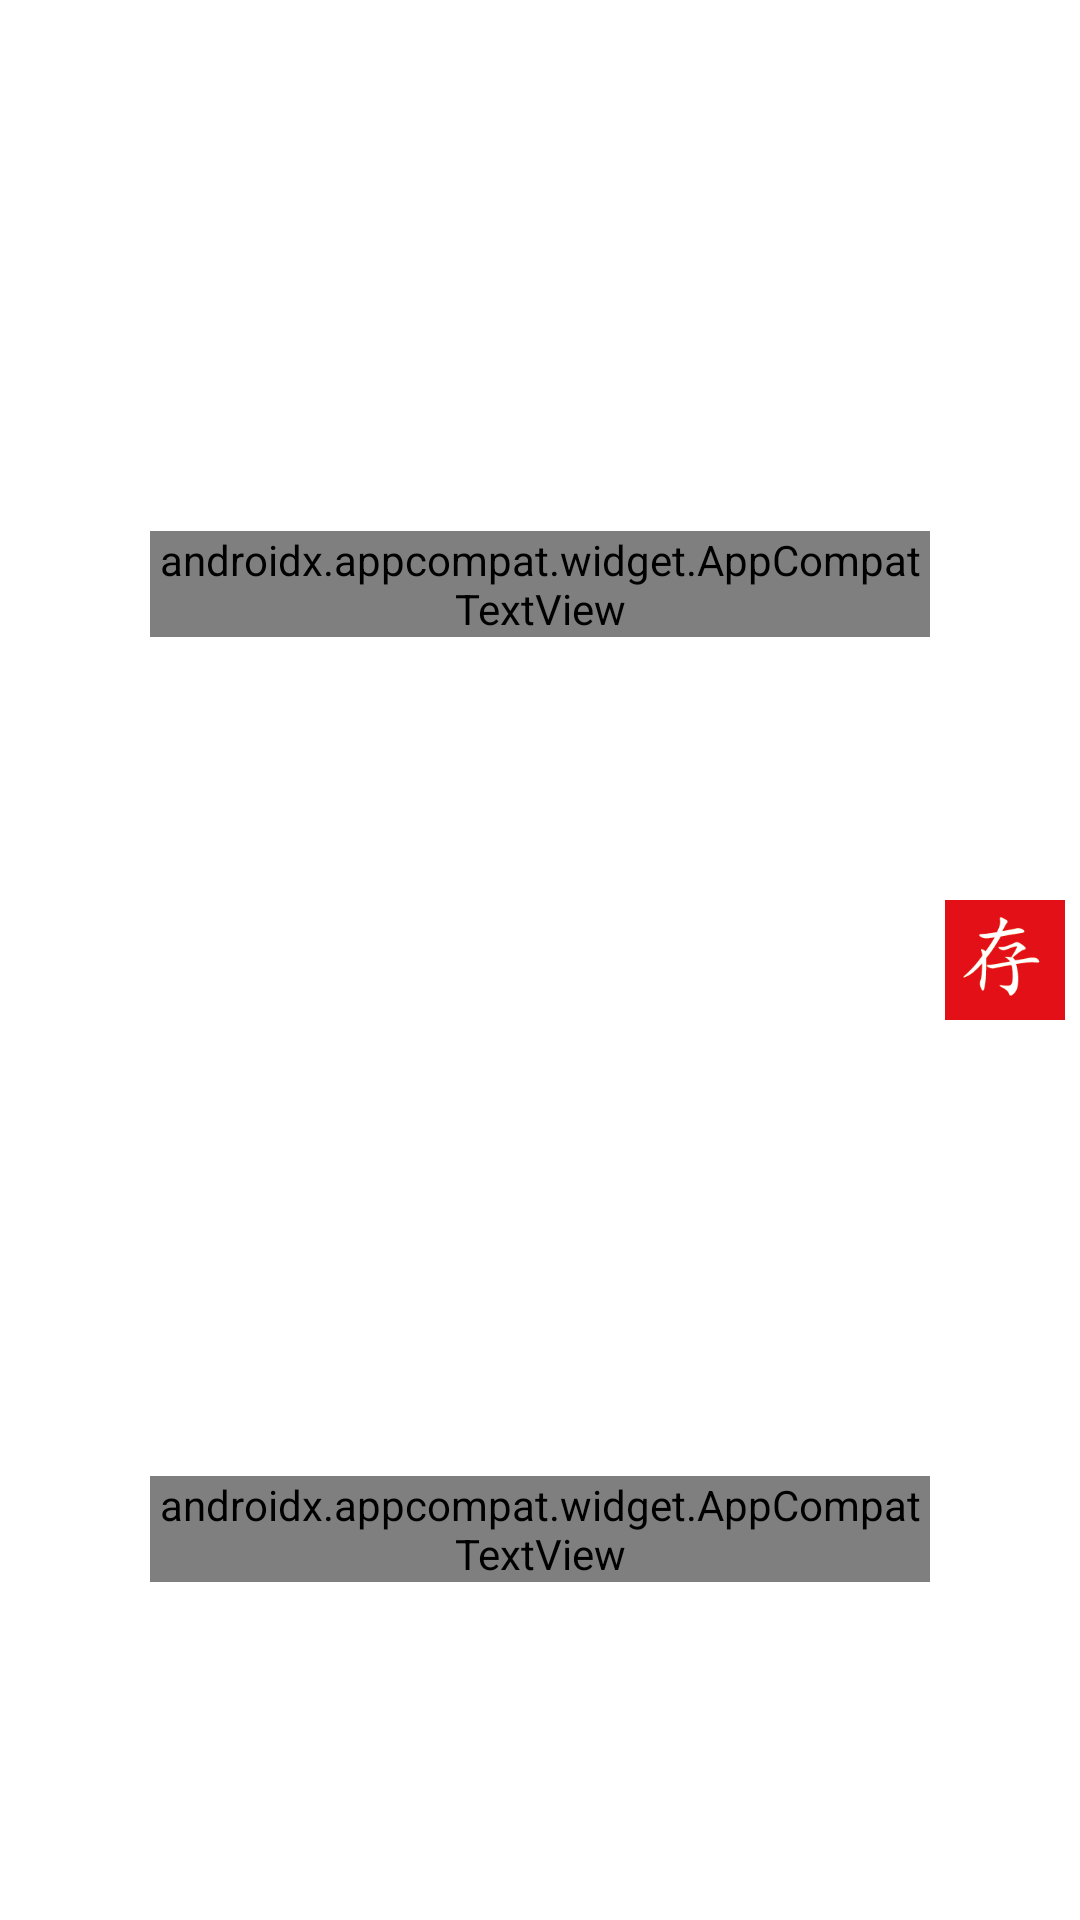

This screen was rendered from an Android layout file. Write that file and the resources it references.
<!-- AndroidManifest.xml: application theme Theme.WListClientAndroid -->
<!-- res/layout/activity_file_chooser_cell.xml -->
<?xml version="1.0" encoding="utf-8"?>
<androidx.constraintlayout.widget.ConstraintLayout xmlns:android="http://schemas.android.com/apk/res/android"
                                                   xmlns:app="http://schemas.android.com/apk/res-auto"
                                                   android:layout_width="match_parent"
                                                   android:layout_height="50dp">

	<androidx.constraintlayout.widget.Guideline
		android:id="@+id/activity_file_chooser_cell_guideline_name"
		android:layout_width="wrap_content"
		android:layout_height="wrap_content"
		android:orientation="vertical"
		app:layout_constraintGuide_begin="50dp" />

	<androidx.constraintlayout.widget.Guideline
		android:id="@+id/activity_file_chooser_cell_guideline_image"
		android:layout_width="wrap_content"
		android:layout_height="wrap_content"
		android:orientation="horizontal"
		app:layout_constraintGuide_percent="0.5" />

	<androidx.appcompat.widget.AppCompatImageView
		android:id="@+id/activity_file_chooser_cell_image"
		android:layout_width="0dp"
		android:layout_height="wrap_content"
		android:layout_marginStart="10dp"
		android:layout_marginEnd="10dp"
		android:scaleType="centerInside"
		app:layout_constraintBottom_toBottomOf="@id/activity_file_chooser_cell_guideline_image"
		app:layout_constraintLeft_toLeftOf="parent"
		app:layout_constraintRight_toLeftOf="@id/activity_file_chooser_cell_guideline_name"
		app:layout_constraintTop_toTopOf="@id/activity_file_chooser_cell_guideline_image" />

	<androidx.constraintlayout.widget.Guideline
		android:id="@+id/activity_file_chooser_cell_guideline_option"
		android:layout_width="wrap_content"
		android:layout_height="wrap_content"
		android:orientation="vertical"
		app:layout_constraintGuide_end="50dp" />

	<androidx.appcompat.widget.AppCompatImageView
		android:id="@+id/activity_file_chooser_cell_chooser"
		android:layout_width="0dp"
		android:layout_height="0dp"
		android:autoSizeTextType="uniform"
		android:gravity="center"
		android:paddingStart="5dp"
		android:paddingEnd="5dp"
		android:src="@mipmap/app_logo"
		app:layout_constraintBottom_toBottomOf="parent"
		app:layout_constraintLeft_toRightOf="@id/activity_file_chooser_cell_guideline_option"
		app:layout_constraintRight_toRightOf="parent"
		app:layout_constraintTop_toTopOf="parent" />

	<androidx.constraintlayout.widget.Guideline
		android:id="@+id/activity_file_chooser_cell_guideline_tips"
		android:layout_width="wrap_content"
		android:layout_height="wrap_content"
		android:orientation="horizontal"
		app:layout_constraintGuide_percent="0.6" />

	<androidx.appcompat.widget.AppCompatTextView
		android:id="@+id/activity_file_chooser_cell_name"
		android:layout_width="0dp"
		android:layout_height="wrap_content"
		android:layout_marginTop="5dp"
		android:ellipsize="end"
		android:gravity="start"
		android:maxLines="1"
		android:text="@string/app_name"
		android:textColor="@color/text_normal"
		android:textSize="15sp"
		app:layout_constraintBottom_toTopOf="@id/activity_file_chooser_cell_guideline_tips"
		app:layout_constraintLeft_toRightOf="@id/activity_file_chooser_cell_guideline_name"
		app:layout_constraintRight_toLeftOf="@id/activity_file_chooser_cell_guideline_option"
		app:layout_constraintTop_toTopOf="parent" />

	<androidx.appcompat.widget.AppCompatTextView
		android:id="@+id/activity_file_chooser_cell_tips"
		android:layout_width="0dp"
		android:layout_height="wrap_content"
		android:layout_marginBottom="5dp"
		android:gravity="start"
		android:text="@string/app_name"
		android:textColor="@color/text_normal"
		android:textSize="11sp"
		app:layout_constraintBottom_toBottomOf="parent"
		app:layout_constraintLeft_toRightOf="@id/activity_file_chooser_cell_guideline_name"
		app:layout_constraintRight_toLeftOf="@id/activity_file_chooser_cell_guideline_option"
		app:layout_constraintTop_toBottomOf="@id/activity_file_chooser_cell_guideline_tips" />

</androidx.constraintlayout.widget.ConstraintLayout>
<!-- resources referenced by this layout -->
<resources>
  <!-- mipmap app_logo: png bitmap (mipmap-hdpi, 3537 bytes) -->
  <string name="app_name">WList</string>
  <style name="Theme.WListClientAndroid" parent="Theme.MaterialComponents.DayNight.NoActionBar">
  		
  		<item name="colorPrimary">@color/black</item>
  		<item name="colorPrimaryVariant">@color/black</item>
  		<item name="colorOnPrimary">@color/background_normal</item>
  		
  		<item name="colorSecondary">@color/white</item>
  		<item name="colorSecondaryVariant">@color/white</item>
  		<item name="colorOnSecondary">@color/text_normal</item>
  		
  		<item name="android:statusBarColor">?attr/colorPrimaryVariant</item>
  		
  	</style>
  <color name="black">#FF211431</color>
  <color name="white">#FFFFFFFF</color>
</resources>
